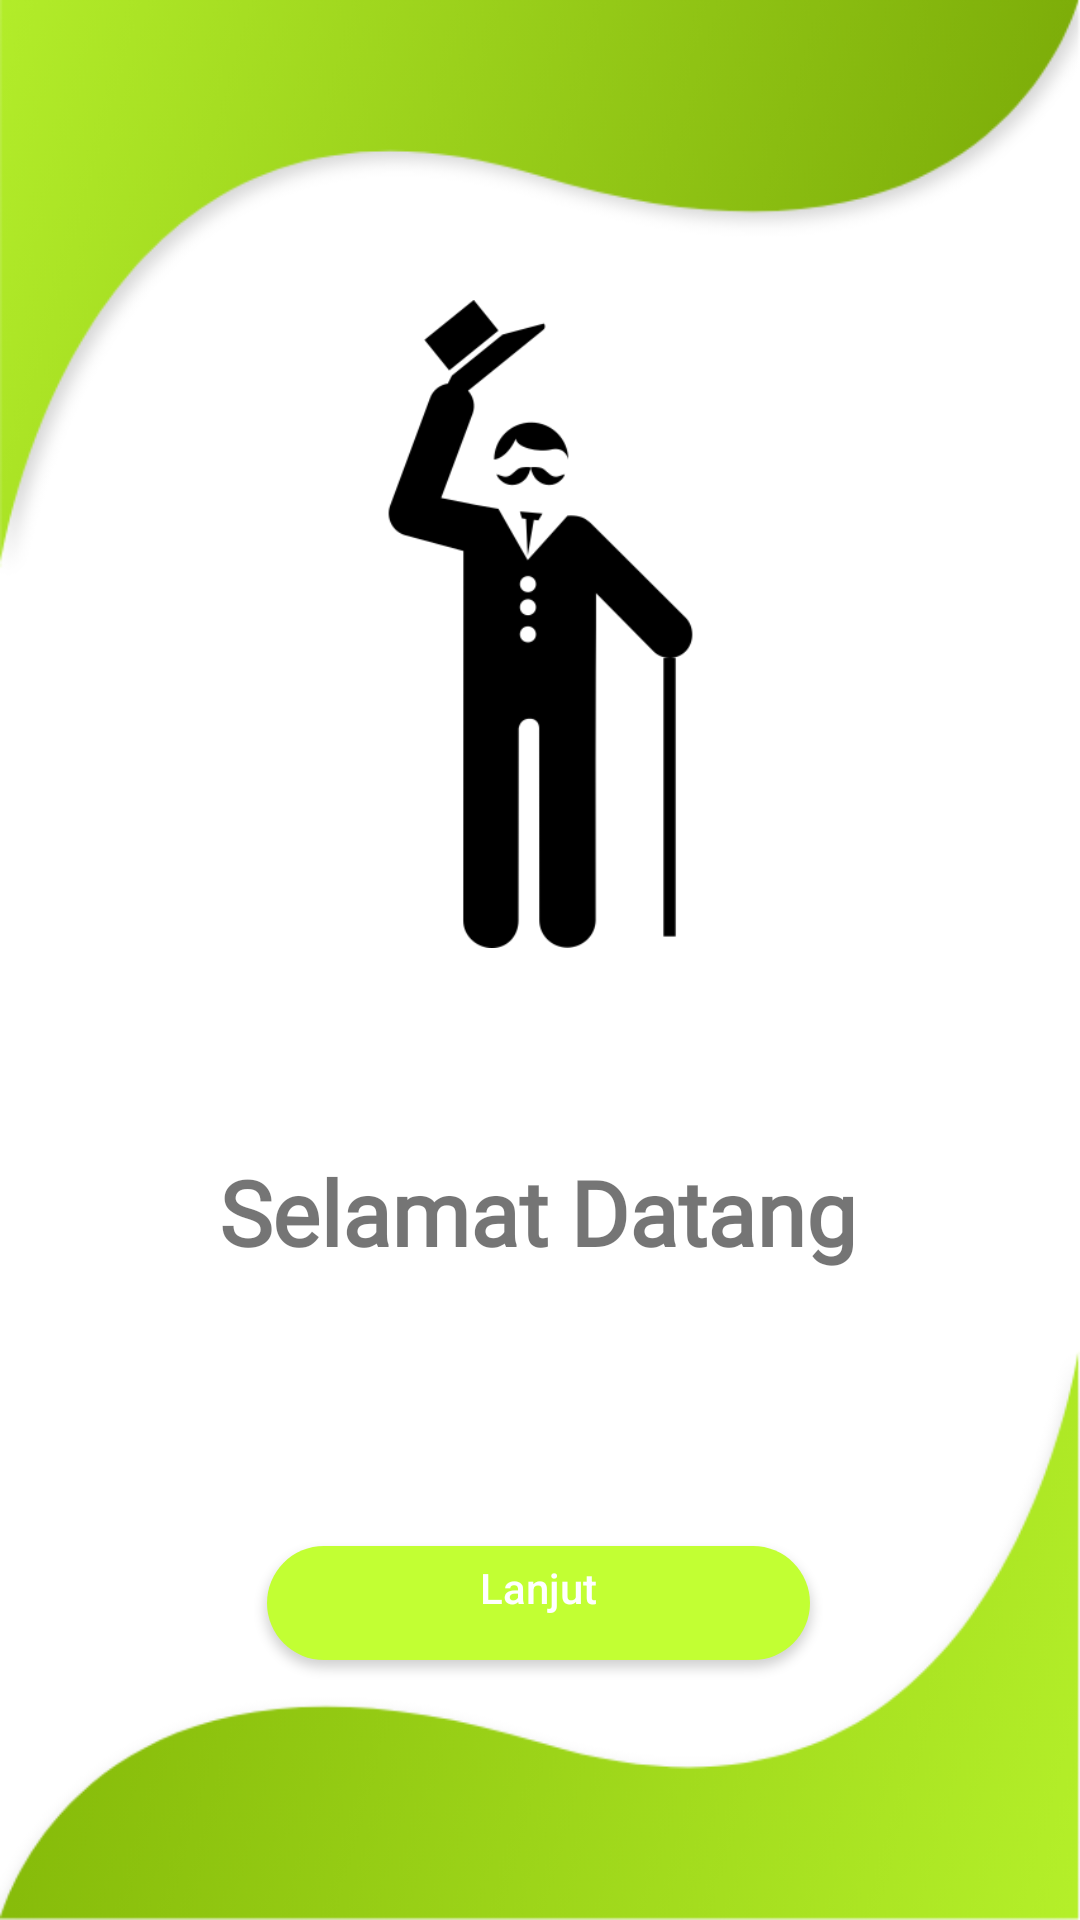

The Android layout XML behind this screen, and the referenced resources:
<!-- AndroidManifest.xml: application theme AppTheme -->
<!-- res/layout/activity_welcome_admin.xml -->
<?xml version="1.0" encoding="utf-8"?>
<androidx.constraintlayout.widget.ConstraintLayout xmlns:android="http://schemas.android.com/apk/res/android"
        xmlns:app="http://schemas.android.com/apk/res-auto"
        xmlns:tools="http://schemas.android.com/tools"
        android:background="@drawable/regist"
        android:layout_width="match_parent"
        android:layout_height="match_parent"
        tools:context=".WelcomeAdmin">

    <ImageView
            android:id="@+id/imageView2"
            android:layout_width="293dp"
            android:layout_height="216dp"
            android:layout_marginStart="54dp"
            android:layout_marginTop="100dp"
            android:layout_marginEnd="54dp"
            android:src="@drawable/elegant_man_saluting"
            app:layout_constraintEnd_toEndOf="parent"
            app:layout_constraintStart_toStartOf="parent"
            app:layout_constraintTop_toTopOf="parent" />

    <TextView
            android:id="@+id/textView3"
            android:layout_width="wrap_content"
            android:layout_height="wrap_content"
            android:fontFamily="@font/montserrat"
            android:text="Selamat Datang"
            android:textAlignment="center"
            android:textSize="30sp"
            android:textStyle="bold"
            app:layout_constraintBottom_toBottomOf="parent"
            app:layout_constraintEnd_toEndOf="parent"
            app:layout_constraintHorizontal_bias="0.496"
            app:layout_constraintStart_toStartOf="parent"
            app:layout_constraintTop_toBottomOf="@+id/imageView2"
            app:layout_constraintVertical_bias="0.238" />

    <Button
            android:id="@+id/btn_toadmin"
            android:layout_width="181dp"
            android:layout_height="38dp"
            android:layout_alignParentStart="true"
            android:layout_alignParentEnd="true"
            android:layout_alignParentBottom="true"
            android:background="@drawable/btn_rounded"
            android:paddingBottom="10dp"
            android:text="Lanjut"
            android:textAllCaps="false"
            android:textColor="@android:color/white"
            app:layout_constraintBottom_toBottomOf="parent"
            app:layout_constraintEnd_toEndOf="@+id/textView3"
            app:layout_constraintHorizontal_bias="0.506"
            app:layout_constraintStart_toStartOf="@+id/textView3"
            app:layout_constraintTop_toBottomOf="@+id/textView3"
            app:layout_constraintVertical_bias="0.513" />
</androidx.constraintlayout.widget.ConstraintLayout>
<!-- resources referenced by this layout -->
<resources>
  <!-- drawable btn_rounded (drawable) -->
  <?xml version="1.0" encoding="utf-8"?>
  <shape xmlns:android="http://schemas.android.com/apk/res/android">
      <solid android:color="#C2FF33"/>
      <corners android:radius="25dp"/>
  </shape>
  <!-- drawable elegant_man_saluting: png bitmap (drawable, 8455 bytes) -->
  <!-- drawable regist: png bitmap (drawable, 73379 bytes) -->
  <style name="AppTheme" parent="Theme.AppCompat.Light.NoActionBar">
          
          <item name="colorPrimary">@color/colorPrimary</item>
          <item name="colorPrimaryDark">@color/colorPrimaryDark</item>
          <item name="colorAccent">@color/colorAccent</item>
      </style>
  <color name="colorPrimary">#C2FF33</color>
  <color name="colorPrimaryDark">#73A203</color>
  <color name="colorAccent">#D81B60</color>
</resources>
